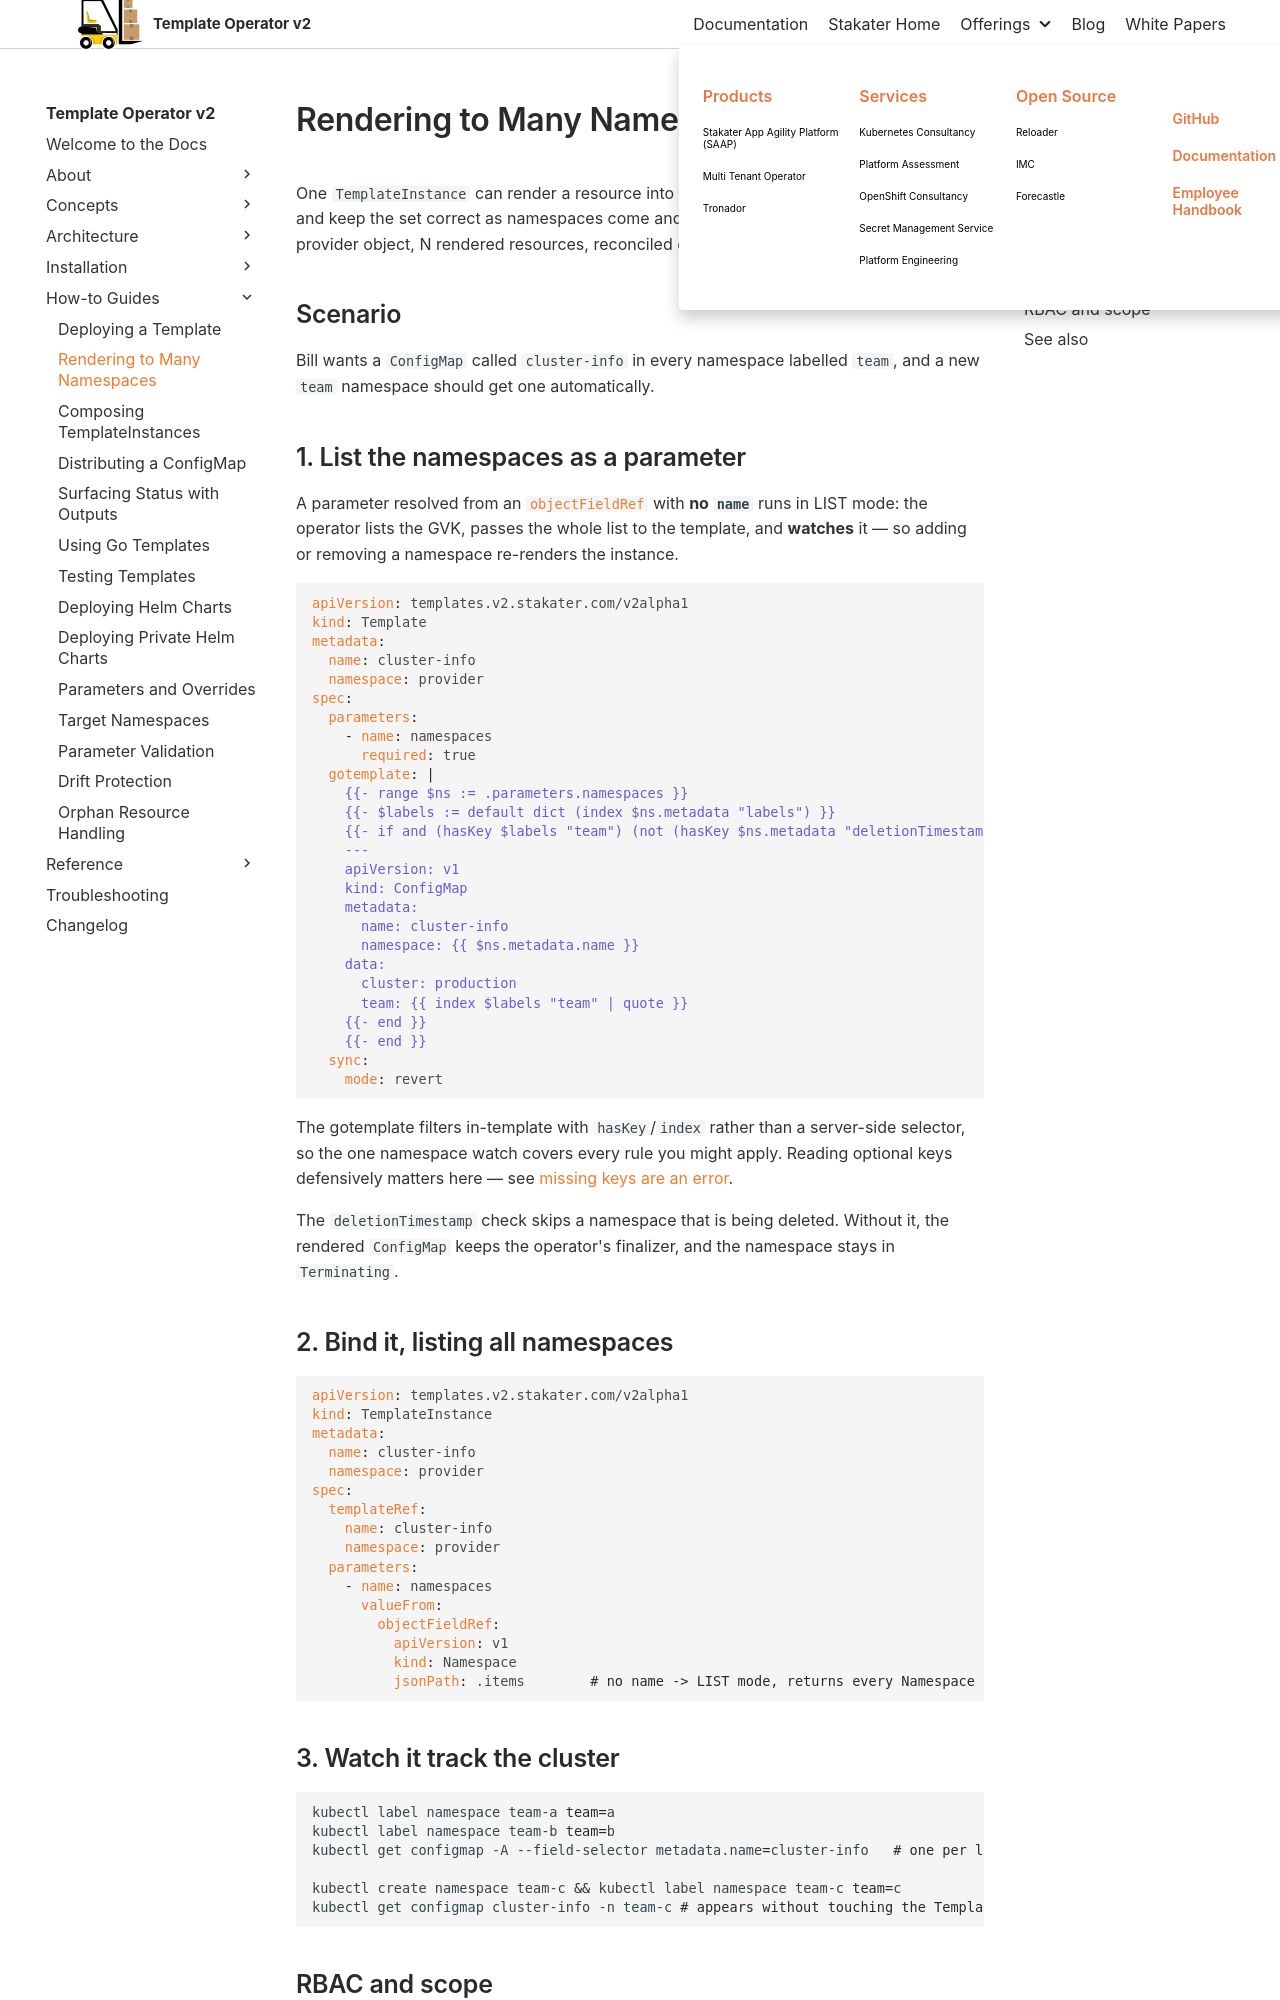

repository: stakater/template-operator-v2-docs · page: 0.1/how-to-guides/rendering-to-many-namespaces.html · generator: mkdocs

# Rendering to Many Namespaces

One `TemplateInstance` can render a resource into **every** namespace that matches a rule, and keep the set correct as namespaces come and go. This is the fan-out pattern: a single provider object, N rendered resources, reconciled on change.

## Scenario

Bill wants a `ConfigMap` called `cluster-info` in every namespace labelled `team`, and a new `team` namespace should get one automatically.

## 1. List the namespaces as a parameter

A parameter resolved from an [`objectFieldRef`](../concepts/parameters.md#objectfieldref-get-vs-list) with **no `name`** runs in LIST mode: the operator lists the GVK, passes the whole list to the template, and **watches** it — so adding or removing a namespace re-renders the instance.

```yaml
apiVersion: templates.v2.stakater.com/v2alpha1
kind: Template
metadata:
  name: cluster-info
  namespace: provider
spec:
  parameters:
    - name: namespaces
      required: true
  gotemplate: |
    {{- range $ns := .parameters.namespaces }}
    {{- $labels := default dict (index $ns.metadata "labels") }}
    {{- if and (hasKey $labels "team") (not (hasKey $ns.metadata "deletionTimestamp")) }}
    ---
    apiVersion: v1
    kind: ConfigMap
    metadata:
      name: cluster-info
      namespace: {{ $ns.metadata.name }}
    data:
      cluster: production
      team: {{ index $labels "team" | quote }}
    {{- end }}
    {{- end }}
  sync:
    mode: revert
```

The gotemplate filters in-template with `hasKey`/`index` rather than a server-side selector, so the one namespace watch covers every rule you might apply. Reading optional keys defensively matters here — see [missing keys are an error](../concepts/gotemplate.md#missing-keys-are-an-error).

The `deletionTimestamp` check skips a namespace that is being deleted. Without it, the rendered `ConfigMap` keeps the operator's finalizer, and the namespace stays in `Terminating`.

## 2. Bind it, listing all namespaces

```yaml
apiVersion: templates.v2.stakater.com/v2alpha1
kind: TemplateInstance
metadata:
  name: cluster-info
  namespace: provider
spec:
  templateRef:
    name: cluster-info
    namespace: provider
  parameters:
    - name: namespaces
      valueFrom:
        objectFieldRef:
          apiVersion: v1
          kind: Namespace
          jsonPath: .items        # no name -> LIST mode, returns every Namespace
```
